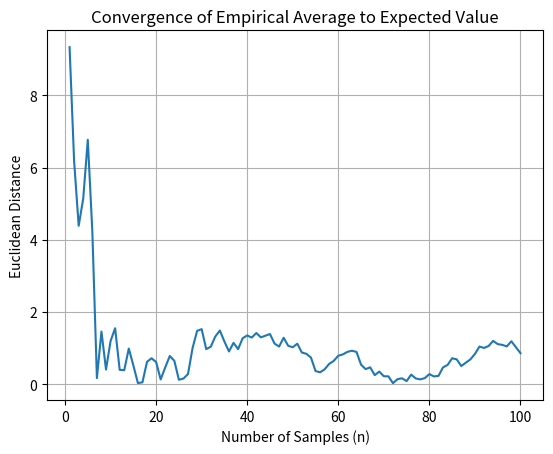

Python code for this plot:
# 2. Compute the empirical average of the first n samples for increasing values of n and verify convergence to the expected value:
import numpy as np
import matplotlib.pyplot as plt

# Parameters
mu_x, sigma_x = 1.7, 0.1
mu_y, sigma_y = 70, 10
n = 100  # number of samples

# Sample from the joint distribution
X = np.random.normal(mu_x, sigma_x, n)
Y = np.random.normal(mu_y, sigma_y, n)

empirical_means = []
expected_value = np.array([mu_x, mu_y])

for i in range(1, n+1):
    empirical_mean = np.array([np.mean(X[:i]), np.mean(Y[:i])])
    empirical_means.append(empirical_mean)

# Compute euclidean distance between empirical average and expected value
distances = [np.linalg.norm(empirical_mean - expected_value) for empirical_mean in empirical_means]

# Plot the convergence
plt.plot(range(1, n+1), distances)
plt.xlabel('Number of Samples (n)')
plt.ylabel('Euclidean Distance')
plt.title('Convergence of Empirical Average to Expected Value')
plt.grid(True)
plt.show()